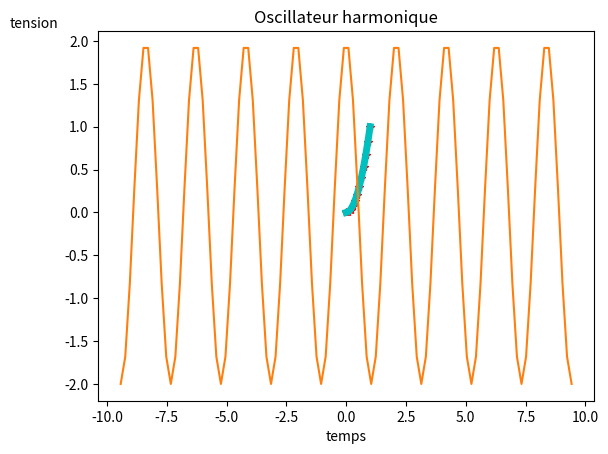

This chart was generated by the following Python code: (Note: this script raises an exception after producing the figure.)
import numpy as np  # permet d’importer la librairie numpy abrégée en np
import matplotlib.pyplot as plt  # permet d’importer la librairie matplotlib de pyplot abrégée en plt

x = [1, 2, 3, 4]  # définit la liste des abscisses
y = [2, 1, 3, 4]  # définit la liste des ordonnées
plt.plot(x, y)  # représente une ligne brisée à partir des abscisses x et des ordonnées y.


plt.clf() # efface tous les tracés de la fenêtre graphique (plusieurs tracés successifs se superposent)
x=np.linspace(0,1,12) # crée un grand tableau x de 11 points régulièrement espacés
y=x**2 #crée le tableau image de x par la fonction carrée
plt.plot(x,y) # représente la fonction carré à partir des abscisses x et des ordonnées y.

plt.plot(x,y,"--g")

plt.plot(x,y,"*r")

plt.plot(x,y,"-c",linewidth=5)

## Solution
import numpy as np
import matplotlib.pyplot as plt


def f(t, A=2, omega=3, phi=np.pi / 4):
    return A * np.cos(omega * t)


t = np.linspace(-3*np.pi, 3*np.pi, 100)
plt.title("Oscillateur harmonique")
plt.xlabel("temps")
plt.ylabel("tension", rotation=0, loc='top')
plt.plot(t, f(t)); #Le ; final évite juste la représentation texte de l'objet graphe dans l'output

## Solution


# somme (-1)^k x^(2k+1)/(2k+1)!
x = np.linspace(-2*np.pi, 2*np.pi, 50)

y1 = np.sin(x)
y2 = x - x**3/np.math.factorial(3)
y3 = x - x**3/np.math.factorial(3) + x**5/np.math.factorial(5)
y4 = x - x**3/np.math.factorial(3) + x**5/np.math.factorial(5) - x**7/np.math.factorial(7)

plt.plot(x, y1, label='sin(x)')
plt.plot(x, y2, label='developpement limité 2 termes')
plt.plot(x, y3, label='developpement limité 3 termes')
plt.plot(x, y3, label='developpement limité 4 termes')

plt.ylim(-3,3) #limiter les y à -2, 2 sinon les valeurs du développement limité vont loin
plt.legend()
plt.show()
                          

# Solution
plt.close("all")


def f(t):
    return 2 * np.cos(2 * t) / (1 + np.cos(2 * t))


def g(t):
    return np.tan(t)**2


t = np.linspace(-np.pi / 2, np.pi / 2, 100)
plt.axis([-np.pi / 2, np.pi / 2, -5, 5])
plt.figure(1)
plt.plot(t, f(t), label="f(t)")
plt.plot(t, g(t), label="g(t)")
plt.legend()  #il semble que f(t)=-g(t)+1. Vérification :
plt.figure(2)
plt.axis([-np.pi / 2, np.pi / 2, -5, 5])
plt.plot(t, f(t), label="f(t)")
plt.plot(t, -g(t) + 1, label="-g(t)+1")
plt.legend()
plt.show()
# les deux courbes sont confondues

import math

## Solution
theta = np.linspace(0, 4*math.tau, 100)
r=theta

plt.polar(r,r);

t = np.linspace(0, 2 * np.pi, 100)
x = np.cos(t)
y = np.sin(t)
plt.axis('equal')
plt.plot(x, y)
plt.show()

t = np.linspace(0, 2 * np.pi, 100)
x = 3*np.cos(t)+2
y = 3*np.sin(t)+1

x1 = -1+3*t
y1 = 2+t
A = (-1,2)

x2 = 3*np.cos(t)+2
y2 = 2*np.sin(t)+1



plt.axis('equal')
plt.plot(x, y)
plt.plot(x1,y1)
plt.plot(x2,y2)
plt.xlim(-5,5)

plt.show()

plt.close('all')

%matplotlib notebook

import numpy as np
import matplotlib.pyplot as plt
import matplotlib.animation as animation

t = np.linspace(0, 2*np.pi, 160)
x = np.cos(t)
y = (1+np.cos(t))*np.sin(t)
plt.plot(x, y)


# Création de la figure et de l'axe

fig, ax = plt.subplots()

# Création de la ligne qui sera mise à jour au fur et à mesure
line, = ax.plot([],[])
point, = ax.plot([], [], ls="none", marker="o")

#Gestion des limites de la fenêtre
ax.set_xlim([1.05*np.min(x), 1.05*np.max(x)])
ax.set_ylim([1.05*np.min(y), 1.05*np.max(y)])


# Création de la function qui sera appelée à "chaque nouvelle image"
def animate(k):
    i = min(k, x.size)
    line.set_data(x[:i], y[:i])
    point.set_data(x[i], y[i])
    return line, point

# Génération de l'animation, frames précise les arguments numérique reçus par func (ici animate), 
# interval est la durée d'une image en ms, blit gère la mise à jour
ani = animation.FuncAnimation(fig=fig, func=animate, frames=range(x.size), interval=50, blit=True)



plt.close('all')



%matplotlib notebook
import numpy as np
import matplotlib.pyplot as plt
import matplotlib.animation as animation

t = np.linspace(0, 2*np.pi, 160)
x = np.cos(2*t)


y = np.sin(3*t)
plt.plot(x, y)
# Création de la figure et de l’axe
fig, ax = plt.subplots()
# Création de la ligne qui sera mise à jour au fur et à mesure
line, = ax.plot([],[])
point, = ax.plot([], [], ls="none", marker="o")




#Gestion des limites de la fenêtre
ax.set_xlim([1.05*np.min(x), 1.05*np.max(x)])
ax.set_ylim([1.05*np.min(y), 1.05*np.max(y)])

# Création de la function qui sera appelée à ”chaque nouvelle image”
def animate(k):
    i = min(k, x.size)
    line.set_data(x[:i], y[:i])
    point.set_data(x[i], y[i])
    return line, point
# Génération de l’animation, frames précise les arguments numérique reçus par func (ici animate),
# interval est la durée d’une image en ms, blit gère la mise à jour
ani = animation.FuncAnimation(fig=fig, func=animate, frames=range(x.size), interval=50, blit=True)



%matplotlib notebook

# Solution 1
import matplotlib.pyplot as plt
import numpy as np
from mpl_toolkits.mplot3d import Axes3D

fig = plt.figure()
ax = Axes3D(fig, auto_add_to_figure=False)
fig.add_axes(ax)

#2 points suffisent pour le linspace ...
t = np.linspace(0, 1, 2)
x = t * 1 - 5 * (1 - t)
y = t * (-1)
z = 2 * t + 2 * (1 - t)
# permet de mettre en évidence les extrémités
ax.plot(x, y, z, "-o");

# Solution 2

fig = plt.figure()
ax = Axes3D(fig, auto_add_to_figure=False)
fig.add_axes(ax)

t = np.linspace(0, 2*np.pi, 100)
x = np.linspace(1,1,100)
y=2*np.cos(t)-1
z=2*np.sin(t)+2
ax.plot(x, y, z)
# on rajoute le centre
ax.plot(1,-1,2,"o");

import numpy as np
import matplotlib.pyplot as plt
from mpl_toolkits.mplot3d import Axes3D

fig = plt.figure()
ax = Axes3D(fig, auto_add_to_figure=False)
fig.add_axes(ax)


# définition de la fonction à 2 variables
def f(x, y):
    return np.exp(-x**2 - y**2)


# création d'une grille
X = np.linspace(-2, 2, 50)
Y = np.linspace(-2, 2, 50)
X, Y = np.meshgrid(X, Y)

# création des valeurs en Z
Z = f(X, Y)
ax.plot_surface(X, Y, Z)
plt.show()

# avec un code couleur
fig = plt.figure()
ax = Axes3D(fig, auto_add_to_figure=False)
fig.add_axes(ax)

surf = ax.plot_surface(X, Y, Z, cmap=plt.cm.coolwarm)
fig.colorbar(surf);



# solution 1
import numpy as np
import matplotlib.pyplot as plt
from mpl_toolkits.mplot3d import Axes3D

fig = plt.figure()
ax = Axes3D(fig, auto_add_to_figure=False)
fig.add_axes(ax)


# définition de la fonction à 2 variables
def f(x, y):
    return x**2 - y**2


# création d'une grille
X = np.linspace(-2, 2, 50)
Y = np.linspace(-2, 2, 50)
X, Y = np.meshgrid(X, Y)
# création des valeurs en Z
Z = f(X, Y)
ax.plot_surface(X, Y, Z)
plt.show()


#application partielle pour y = 0
ax = plt.figure(2).gca(projection="3d")
x = np.linspace(-2, 2, 50)
y = np.linspace(0, 0, 50)
z = f(x, y)
ax.plot(x, y, z)

#application partielle pour y = 1 sur la même figure
ax = plt.figure(2).gca(projection="3d")
x = np.linspace(-2, 2, 50)
y = np.linspace(1, 1, 50)
z = f(x, y)
ax.plot(x, y, z)

#application partielle pour x = 0 sur la même figure
ax = plt.figure(2).gca(projection="3d")
x = np.linspace(0, 0, 50)
y = np.linspace(-2, 2, 50)
z = f(x, y)
ax.plot(x, y, z)

#applications partielles en x et en y
ax = plt.figure().gca(projection="3d")
for k in range(1, 10):
    x = np.linspace(1, 10, 50)
    y = np.linspace(k, k, 50)
    z = f(x, y)
    ax.plot(x, y, z)
    x = np.linspace(k, k, 50)
    y = np.linspace(1, 10, 50)
    z = f(x, y)
    ax.plot(x, y, z)

# solution 7-2 continuité

### Solution : Pas de continuité en (0,0) car deux courbes qui ne passent pas par la même valeur.

import numpy as np
import matplotlib.pyplot as plt
from mpl_toolkits.mplot3d import Axes3D


# définition de la fonction à 2 variables
def f(x, y):
    return x * y / (x**2 + y**2)


fig = plt.figure()
ax = Axes3D(fig, auto_add_to_figure=False)
fig.add_axes(ax)

# création d'une grille
X = np.linspace(-2, 2, 50)
Y = np.linspace(-2, 2, 50)
X, Y = np.meshgrid(X, Y)
# création des valeurs en Z
Z = f(X, Y)
#avec un code couleur
fig = plt.figure()
ax = Axes3D(fig, auto_add_to_figure=False)
fig.add_axes(ax)

surf = ax.plot_surface(X, Y, Z, cmap=plt.cm.coolwarm)
fig.colorbar(surf)

#application partielle pour y = 0
ax = plt.figure().gca(projection="3d")
x = np.linspace(-2, 2, 50)
y = np.linspace(0, 0, 50)
z = f(x, y)
ax.plot(x, y, z)
z = f(x, x)
ax.plot(x, x, z)

#applications partielles en x et en y
ax = plt.figure().gca(projection="3d")
for k in range(1, 10):
    x = np.linspace(1, 10, 50)
    y = np.linspace(k, k, 50)
    z = f(x, y)
    ax.plot(x, y, z)
    x = np.linspace(k, k, 50)
    y = np.linspace(1, 10, 50)
    z = f(x, y)
    ax.plot(x, y, z)

import numpy as np
import matplotlib.pyplot as plt
from mpl_toolkits import mplot3d
from matplotlib.tri import Triangulation


# Parameters:
theta = np.linspace(0, 2*np.pi, 20)
phi = np.linspace(0, np.pi, 20)
theta, phi = np.meshgrid(theta, phi)
rho = 1

# Parametrization:
x = np.ravel(rho*np.cos(theta)*np.sin(phi))
y = np.ravel(rho*np.sin(theta)*np.sin(phi))
z = np.ravel(rho*np.cos(phi))

# Triangulation:
tri = Triangulation(np.ravel(theta), np.ravel(phi))

ax = plt.axes(projection='3d')
ax.plot_trisurf(x, y, z, triangles=tri.triangles, cmap='jet', antialiased=True);

import matplotlib.pyplot as plt
import numpy as np
def f(x,y):
    return x**2+y**2+x*y

X=np.linspace(-1,1,50)
Y=np.linspace(-1,1,50)
X,Y=np.meshgrid(X,Y)
Z=f(X,Y)
plt.axis('equal')
plt.contour(X,Y,Z,[0.1,0.4,0.5])
plt.show()





# Solution 1
import numpy as np
import matplotlib.pyplot as plt
from matplotlib.tri import Triangulation


theta = np.linspace(0, 2*np.pi, 20)
rho = np.linspace(-2, 2, 20)
theta, rho = np.meshgrid(theta, rho)

x = np.ravel(rho*np.cos(theta))
y = np.ravel(rho*np.sin(theta))
z = np.ravel(rho)

tri = Triangulation(np.ravel(theta), np.ravel(rho))

ax = plt.axes(projection='3d')
ax.plot_trisurf(x, y, z, triangles=tri.triangles, cmap='jet', antialiased=True) 

